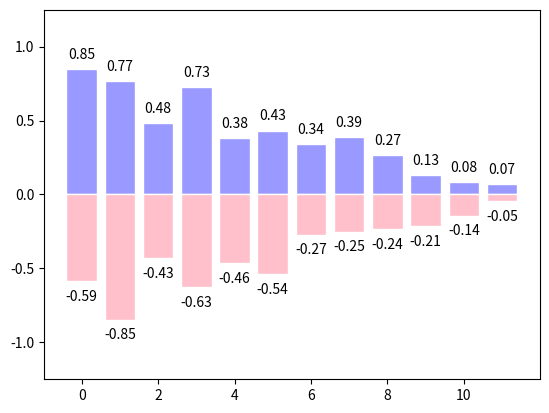

Reproduce this figure in Python.
import matplotlib.pyplot as plt
import numpy as np

plt.figure()
plt.axes([0.1, 0.1, .5, .5])
plt.xticks([])
plt.yticks([])
plt.text(0.1, 0.1, 'axes([0.1,0.1,.5,.5])', ha='left', va='center', size=16, alpha=.5)

plt.axes([0.2, 0.2, .5, .5])
plt.xticks([])
plt.yticks([])
plt.text(0.1, 0.1, 'axes([0.2,0.2,.5,.5])', ha='left', va='center', size=16, alpha=.5)

plt.axes([0.3, 0.3, .5, .5])
plt.xticks([])
plt.yticks([])
plt.text(0.1, 0.1, 'axes([0.3,0.3,.5,.5])', ha='left', va='center', size=16, alpha=.5)

plt.axes([0.4, 0.4, .5, .5])
plt.xticks([])
plt.yticks([])
plt.text(0.1, 0.1, 'axes([0.4,0.4,.5,.5])', ha='left', va='center', size=16, alpha=.5)

plt.figure()
n = 12
X = np.arange(12)

Y1 = (1-X/float(n)) * np.random.uniform(0.5,1.0,n)
Y2 = (1-X/float(n)) * np.random.uniform(0.5,1.0,n)

plt.bar(X, +Y1, facecolor='#9999ff', edgecolor='white')
for x, y in zip(X,Y1):
    plt.text(x, y+0.05, '%.2f' %y, ha='center', va='bottom')

plt.bar(X, -Y2, facecolor='pink', edgecolor='white')
for x, y in zip(X, Y2):
    plt.text(x, -y-0.15,'%.2f' %-y, ha='center', va='bottom')




plt.ylim(-1.25, 1.25)


# print(Y1, Y2)



plt.show()